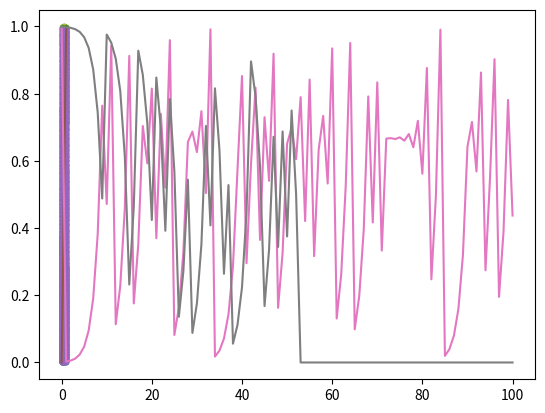

Here is the Python script that generated this plot:
import matplotlib.pyplot as py

def tent(x):
    return 1 - 1.999*abs(x - 1/2)

def shift(x):
    return (2*x)%1


def map_plot(compo,name,f):
    steps = 1000
    ip = [i/steps for i in range(0,steps)]
    op = []
    for k in ip:
        for j in range(compo):
            k = f(k)
        op.append(k)

    py.plot(ip,op,'.')
    py.plot(ip,ip)
    py.savefig(name.format(compo))
    py.show()


for l in range(1,5):
    map_plot(l,"Tent_map{}.png",tent)
    map_plot(l,"Shift_map{}.png",shift)


#x0 = 0.4356754332
x0 = 0.999
ts = [x0]
sh = [x0]
number = 100
for i in range(number):
    ts.append(tent(ts[-1]))
    sh.append(shift(sh[-1]))

py.plot([i for i in range(number+1)], ts)
py.savefig("Time_series_tent.png")
py.show()


py.plot([i for i in range(number+1)], sh)
py.savefig("Time_series_Shift.png")
py.show()


